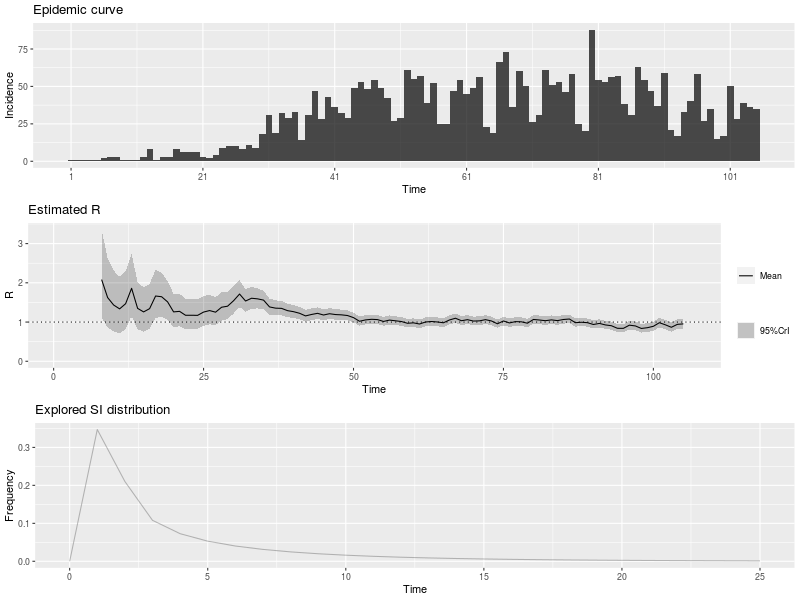

Source data for this figure (header and first rows):
, t_start, t_end, Mean(R), Std(R), Quantile.0.025(R), Quantile.0.05(R), Quantile.0.25(R), Median(R), Quantile.0.75(R), Quantile.0.95(R), Quantile.0.975(R)
1, 2, 8, 2.083, 0.5776, 1.109, 1.232, 1.67, 2.03, 2.438, 3.115, 3.358
2, 3, 9, 1.624, 0.4505, 0.8648, 0.9607, 1.302, 1.583, 1.901, 2.429, 2.619
3, 4, 10, 1.435, 0.3979, 0.7639, 0.8486, 1.15, 1.398, 1.679, 2.146, 2.313
4, 5, 11, 1.336, 0.3704, 0.7112, 0.79, 1.071, 1.302, 1.563, 1.998, 2.154
5, 6, 12, 1.467, 0.3789, 0.8213, 0.9045, 1.197, 1.435, 1.702, 2.141, 2.298
6, 7, 13, 1.86, 0.4059, 1.151, 1.246, 1.573, 1.831, 2.116, 2.574, 2.736
7, 8, 14, 1.349, 0.3095, 0.8122, 0.8834, 1.129, 1.325, 1.543, 1.895, 2.02
8, 9, 15, 1.258, 0.2887, 0.7576, 0.8241, 1.054, 1.236, 1.439, 1.768, 1.884
9, 10, 16, 1.341, 0.2927, 0.8303, 0.8988, 1.134, 1.32, 1.525, 1.856, 1.973
10, 11, 17, 1.664, 0.3144, 1.106, 1.183, 1.442, 1.644, 1.864, 2.213, 2.334
11, 12, 18, 1.645, 0.2864, 1.133, 1.204, 1.444, 1.629, 1.829, 2.143, 2.253
12, 13, 19, 1.514, 0.2524, 1.06, 1.124, 1.337, 1.5, 1.676, 1.952, 2.047
13, 14, 20, 1.259, 0.2159, 0.8718, 0.926, 1.107, 1.247, 1.397, 1.634, 1.716
14, 15, 21, 1.272, 0.2121, 0.8911, 0.9448, 1.124, 1.261, 1.408, 1.64, 1.72
15, 16, 22, 1.172, 0.1981, 0.8163, 0.8662, 1.033, 1.161, 1.299, 1.516, 1.591
16, 17, 23, 1.173, 0.1956, 0.8219, 0.8713, 1.036, 1.163, 1.299, 1.513, 1.587
17, 18, 24, 1.17, 0.1924, 0.8238, 0.8726, 1.035, 1.16, 1.293, 1.503, 1.576
18, 19, 25, 1.254, 0.1959, 0.9001, 0.9503, 1.117, 1.244, 1.38, 1.593, 1.666
19, 20, 26, 1.293, 0.1927, 0.9429, 0.9929, 1.158, 1.283, 1.417, 1.625, 1.697
20, 21, 27, 1.251, 0.1825, 0.9195, 0.967, 1.124, 1.243, 1.369, 1.566, 1.634
21, 22, 28, 1.378, 0.1857, 1.038, 1.087, 1.248, 1.369, 1.498, 1.697, 1.765
22, 23, 29, 1.404, 0.1783, 1.076, 1.124, 1.28, 1.396, 1.52, 1.709, 1.774
23, 24, 30, 1.543, 0.177, 1.216, 1.264, 1.42, 1.536, 1.658, 1.845, 1.909
24, 25, 31, 1.714, 0.1731, 1.392, 1.44, 1.594, 1.708, 1.827, 2.008, 2.07
25, 26, 32, 1.536, 0.1485, 1.259, 1.3, 1.434, 1.531, 1.634, 1.788, 1.841
26, 27, 33, 1.607, 0.1415, 1.341, 1.381, 1.509, 1.603, 1.7, 1.846, 1.896
27, 28, 34, 1.591, 0.1299, 1.347, 1.384, 1.502, 1.588, 1.677, 1.811, 1.856
28, 29, 35, 1.559, 0.1189, 1.335, 1.369, 1.478, 1.556, 1.638, 1.76, 1.801
29, 30, 36, 1.385, 0.1041, 1.189, 1.219, 1.314, 1.383, 1.454, 1.561, 1.597
30, 31, 37, 1.354, 0.09824, 1.168, 1.197, 1.287, 1.352, 1.419, 1.52, 1.553
31, 32, 38, 1.349, 0.09396, 1.171, 1.198, 1.284, 1.346, 1.411, 1.507, 1.539
32, 33, 39, 1.29, 0.088, 1.124, 1.149, 1.23, 1.288, 1.349, 1.438, 1.468
33, 34, 40, 1.264, 0.08411, 1.105, 1.129, 1.207, 1.263, 1.32, 1.406, 1.434
34, 35, 41, 1.224, 0.08016, 1.072, 1.095, 1.169, 1.222, 1.277, 1.358, 1.386
35, 36, 42, 1.157, 0.07593, 1.012, 1.035, 1.104, 1.155, 1.207, 1.284, 1.31
36, 37, 43, 1.193, 0.07591, 1.049, 1.071, 1.141, 1.191, 1.243, 1.321, 1.346
37, 38, 44, 1.222, 0.07508, 1.079, 1.101, 1.171, 1.221, 1.272, 1.348, 1.374
38, 39, 45, 1.179, 0.07164, 1.043, 1.064, 1.13, 1.178, 1.227, 1.3, 1.324
39, 40, 46, 1.212, 0.07105, 1.077, 1.098, 1.163, 1.211, 1.259, 1.331, 1.355
40, 41, 47, 1.191, 0.06853, 1.06, 1.08, 1.144, 1.19, 1.236, 1.306, 1.329
41, 42, 48, 1.183, 0.06667, 1.056, 1.076, 1.138, 1.182, 1.228, 1.295, 1.317
42, 43, 49, 1.166, 0.06469, 1.043, 1.062, 1.122, 1.165, 1.209, 1.275, 1.296
43, 44, 50, 1.113, 0.06191, 0.9947, 1.013, 1.07, 1.112, 1.154, 1.216, 1.237
44, 45, 51, 1.02, 0.05858, 0.9081, 0.9253, 0.9796, 1.019, 1.059, 1.118, 1.138
45, 46, 52, 1.054, 0.05979, 0.9404, 0.958, 1.013, 1.053, 1.094, 1.155, 1.175
46, 47, 53, 1.07, 0.05999, 0.9554, 0.9731, 1.029, 1.069, 1.11, 1.17, 1.191
47, 48, 54, 1.062, 0.0593, 0.9493, 0.9668, 1.022, 1.061, 1.102, 1.162, 1.182
48, 49, 55, 1.015, 0.05755, 0.9053, 0.9222, 0.9755, 1.014, 1.053, 1.111, 1.131
49, 50, 56, 1.05, 0.05859, 0.9381, 0.9553, 1.01, 1.049, 1.089, 1.148, 1.168
50, 51, 57, 1.032, 0.05777, 0.9217, 0.9387, 0.9923, 1.031, 1.07, 1.129, 1.148
51, 52, 58, 1.013, 0.05706, 0.904, 0.9207, 0.9737, 1.012, 1.051, 1.108, 1.128
52, 53, 59, 0.9683, 0.05581, 0.862, 0.8784, 0.9301, 0.9673, 1.005, 1.062, 1.081
53, 54, 60, 0.98, 0.05658, 0.8722, 0.8888, 0.9412, 0.9789, 1.017, 1.075, 1.094
54, 55, 61, 0.9498, 0.05597, 0.8432, 0.8596, 0.9114, 0.9487, 0.9869, 1.044, 1.063
55, 56, 62, 1.001, 0.05798, 0.8905, 0.9075, 0.9612, 0.9998, 1.039, 1.098, 1.118
56, 57, 63, 1.014, 0.05834, 0.9026, 0.9198, 0.9738, 1.013, 1.052, 1.112, 1.131
57, 58, 64, 1.001, 0.05782, 0.8913, 0.9082, 0.9618, 1, 1.04, 1.098, 1.118
58, 59, 65, 0.9814, 0.05723, 0.8724, 0.8892, 0.9422, 0.9803, 1.019, 1.077, 1.097
59, 60, 66, 1.053, 0.0595, 0.9392, 0.9567, 1.012, 1.052, 1.092, 1.152, 1.172
60, 61, 67, 1.097, 0.06021, 0.9822, 1, 1.056, 1.096, 1.137, 1.198, 1.218
... 38 more rows
